Labelled photos from "deep_learn", an image-classification folder in jsnagai/Automated-Stomata-Classification-and-Detection-in-Microscope-Images-of-Maize-Cultivars. The possible labels are: erro, stoma.

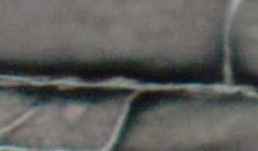
Label: erro

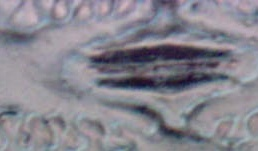
Label: stoma

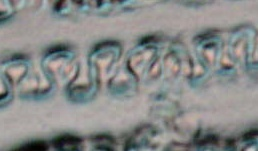
Label: erro

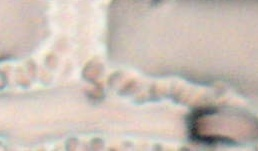
Label: erro

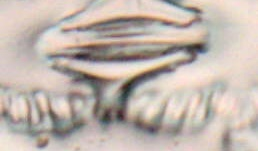
Label: stoma

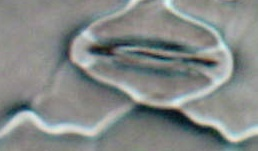
Label: stoma
